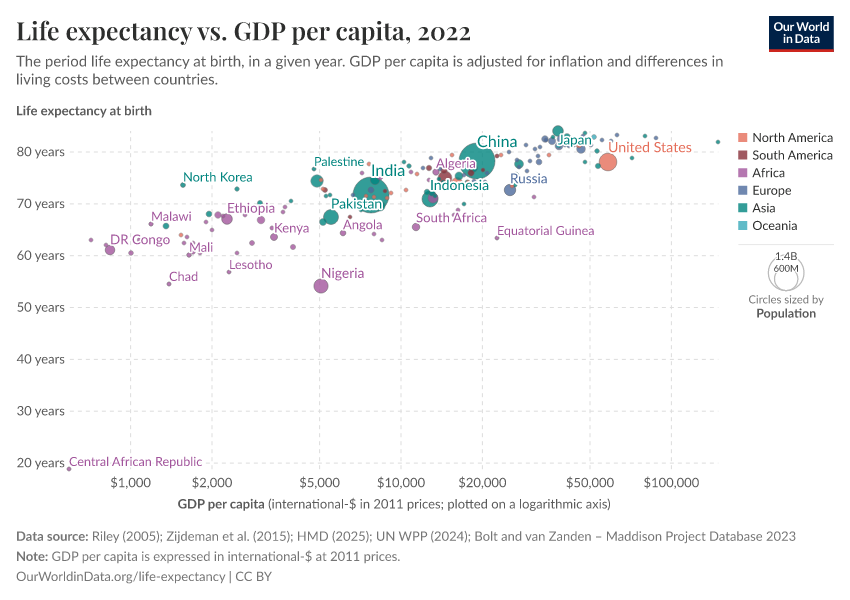

Source data for this figure (header and first rows):
Entity, Code, Year, Life expectancy at birth, GDP per capita, Population, World region according to OWID, GDP per capita (Annotations)
Afghanistan, AFG, 1950, 28.16, 1156, 7776180, Asia, 
Afghanistan, AFG, 1951, 28.58, 1170, 7879343, Asia, 
Afghanistan, AFG, 1952, 29.01, 1189, 7987784, Asia, 
Afghanistan, AFG, 1953, 29.45, 1240, 8096703, Asia, 
Afghanistan, AFG, 1954, 29.7, 1245, 8207954, Asia, 
Afghanistan, AFG, 1955, 30.37, 1246, 8326981, Asia, 
Afghanistan, AFG, 1956, 30.83, 1278, 8454303, Asia, 
Afghanistan, AFG, 1957, 31.35, 1253, 8588340, Asia, 
Afghanistan, AFG, 1958, 31.84, 1298, 8723412, Asia, 
Afghanistan, AFG, 1959, 32.34, 1307, 8869270, Asia, 
Afghanistan, AFG, 1960, 32.8, 1326, 9035048, Asia, 
Afghanistan, AFG, 1961, 33.29, 1309, 9214082, Asia, 
Afghanistan, AFG, 1962, 33.76, 1302, 9404410, Asia, 
Afghanistan, AFG, 1963, 34.2, 1298, 9604491, Asia, 
Afghanistan, AFG, 1964, 34.67, 1291, 9814317, Asia, 
Afghanistan, AFG, 1965, 35.12, 1290, 10036003, Asia, 
Afghanistan, AFG, 1966, 35.58, 1272, 10266397, Asia, 
Afghanistan, AFG, 1967, 36.04, 1277, 10505961, Asia, 
Afghanistan, AFG, 1968, 36.51, 1290, 10756924, Asia, 
Afghanistan, AFG, 1969, 36.98, 1278, 11017417, Asia, 
Afghanistan, AFG, 1970, 37.46, 1272, 11290134, Asia, 
Afghanistan, AFG, 1971, 37.93, 1237, 11567672, Asia, 
Afghanistan, AFG, 1972, 38.42, 1007, 11853698, Asia, 
Afghanistan, AFG, 1973, 38.95, 1011, 12158000, Asia, 
Afghanistan, AFG, 1974, 39.47, 1039, 12469127, Asia, 
Afghanistan, AFG, 1975, 39.99, 1074, 12773966, Asia, 
Afghanistan, AFG, 1976, 40.52, 1105, 13059861, Asia, 
Afghanistan, AFG, 1977, 41.08, 1022, 13340758, Asia, 
Afghanistan, AFG, 1978, 40.09, 1070, 13611444, Asia, 
Afghanistan, AFG, 1979, 38.84, 1023, 13655575, Asia, 
Afghanistan, AFG, 1980, 39.26, 1019, 13169313, Asia, 
Afghanistan, AFG, 1981, 39.41, 1144, 11937586, Asia, 
Afghanistan, AFG, 1982, 36.06, 1270, 10991380, Asia, 
Afghanistan, AFG, 1983, 36.52, 1347, 10917985, Asia, 
Afghanistan, AFG, 1984, 31.47, 1337, 11190222, Asia, 
Afghanistan, AFG, 1985, 32.13, 1304, 11426855, Asia, 
Afghanistan, AFG, 1986, 38.4, 1344, 11420074, Asia, 
Afghanistan, AFG, 1987, 38.83, 1211, 11387822, Asia, 
Afghanistan, AFG, 1988, 43.24, 1101, 11523299, Asia, 
Afghanistan, AFG, 1989, 44.5, 999, 11874089, Asia, 
Afghanistan, AFG, 1990, 45.12, 963, 12045664, Asia, 
Afghanistan, AFG, 1991, 45.52, 881.2, 12238879, Asia, 
Afghanistan, AFG, 1992, 46.57, 843.9, 13278983, Asia, 
Afghanistan, AFG, 1993, 51.02, 578.4, 14943175, Asia, 
Afghanistan, AFG, 1994, 50.97, 428.4, 16250800, Asia, 
Afghanistan, AFG, 1995, 52.1, 632.9, 17065837, Asia, 
Afghanistan, AFG, 1996, 52.83, 600.2, 17763266, Asia, 
Afghanistan, AFG, 1997, 53.21, 570.6, 18452100, Asia, 
Afghanistan, AFG, 1998, 52.49, 545, 19159996, Asia, 
Afghanistan, AFG, 1999, 54.53, 518.7, 19887792, Asia, 
Afghanistan, AFG, 2000, 55, 502.4, 20130334, Asia, 
Afghanistan, AFG, 2001, 55.51, 489.7, 20284303, Asia, 
Afghanistan, AFG, 2002, 56.23, 796.8, 21378123, Asia, 
Afghanistan, AFG, 2003, 57.17, 842.8, 22733053, Asia, 
Afghanistan, AFG, 2004, 57.81, 869, 23560656, Asia, 
Afghanistan, AFG, 2005, 58.25, 964.4, 24404575, Asia, 
Afghanistan, AFG, 2006, 58.55, 1057, 25424100, Asia, 
Afghanistan, AFG, 2007, 58.96, 1260, 25909852, Asia, 
Afghanistan, AFG, 2008, 59.71, 1320, 26482631, Asia, 
Afghanistan, AFG, 2009, 60.25, 1557, 27466102, Asia, 
... 29,852 more rows
